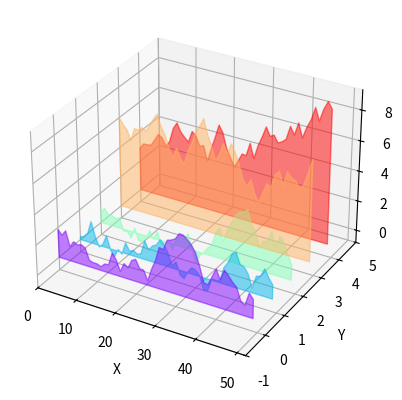

Generate this figure with matplotlib:
#!/usr/bin/env python3

from __future__ import print_function

# Adapted from
# https://stackoverflow.com/questions/13240633/matplotlib-plot-pulse-propagation-in-3d
# and rewritten to make it clearer how to use it on real data.

import numpy
from mpl_toolkits.mplot3d import Axes3D
import matplotlib.pyplot as plt
from matplotlib.collections import PolyCollection
from matplotlib import colors as mcolors

import random

def gen_data(xbins, numplots):
    '''Generate a list of random histograms'''
    data = []
    ymin = 9999999999999
    ymax = -ymin
    for plot in range(numplots):
        plotpoints = []
        y = random.randint(0, 5)
        for x in range(xbins):
            y += random.uniform(-1, 1)
            ymin = min(ymin, y)
            ymax = max(ymax, y)
            plotpoints.append((x, y))
        data.append(plotpoints)
    return data, ymin, ymax

from matplotlib.pyplot import cm

def draw_3d(verts, ymin, ymax, line_at_zero=True, colors=True):
    '''Given verts as a list of plots, each plot being a list
       of (x, y) vertices, generate a 3-d figure where each plot
       is shown as a translucent polygon.
       If line_at_zero, a line will be drawn through the zero point
       of each plot, otherwise the baseline will be at the bottom of
       the plot regardless of where the zero line is.
    '''
    # add_collection3d() wants a collection of closed polygons;
    # each polygon needs a base and won't generate it automatically.
    # So for each subplot, add a base at ymin.
    if line_at_zero:
        zeroline = 0
    else:
        zeroline = ymin
    for p in verts:
        p.insert(0, (p[0][0], zeroline))
        p.append((p[-1][0], zeroline))

    if colors:
        # Make facecolors and edgecolors be a list of as many colors
        # as there are plots, i.e. len(verts) colors.
        # base_hue = mcolors.rgb_to_hsv(
        # mcolors.hsv_to_rgb(hsv)
        # basecolors = ['g', 'b', 'y', 'c', 'm' ]
        facecolors = []
        edgecolors = []
        rainbow = iter(cm.rainbow(numpy.linspace(0, 1, len(verts))))
        for v in verts:
            c = next(rainbow)
            print("color", c)
            edgecolors.append(c)
            c[-1] = .5
            facecolors.append(c)
    else:
        facecolors = (1, 1, 1, .8)
        edgecolors = (0, 0, 1, 1)

    poly = PolyCollection(verts,
                          facecolors=facecolors, edgecolors=edgecolors)

    zs = range(len(data))
    # zs = range(len(data)-1, -1, -1)

    fig = plt.figure()
    ax = fig.add_subplot(1,1,1, projection='3d')
    ax.add_collection3d(poly, zs=zs, zdir='y')

    ax.set_xlabel('X')
    ax.set_ylabel('Y')
    ax.set_zlabel('Z')

    ax.set_xlim3d(0, len(data[1]))
    ax.set_ylim3d(-1, len(data))
    ax.set_zlim3d(ymin, ymax)


if __name__ == '__main__':
    data, ymin, ymax = gen_data(50, 5)
    draw_3d(data, ymin, ymax)
    plt.show()


